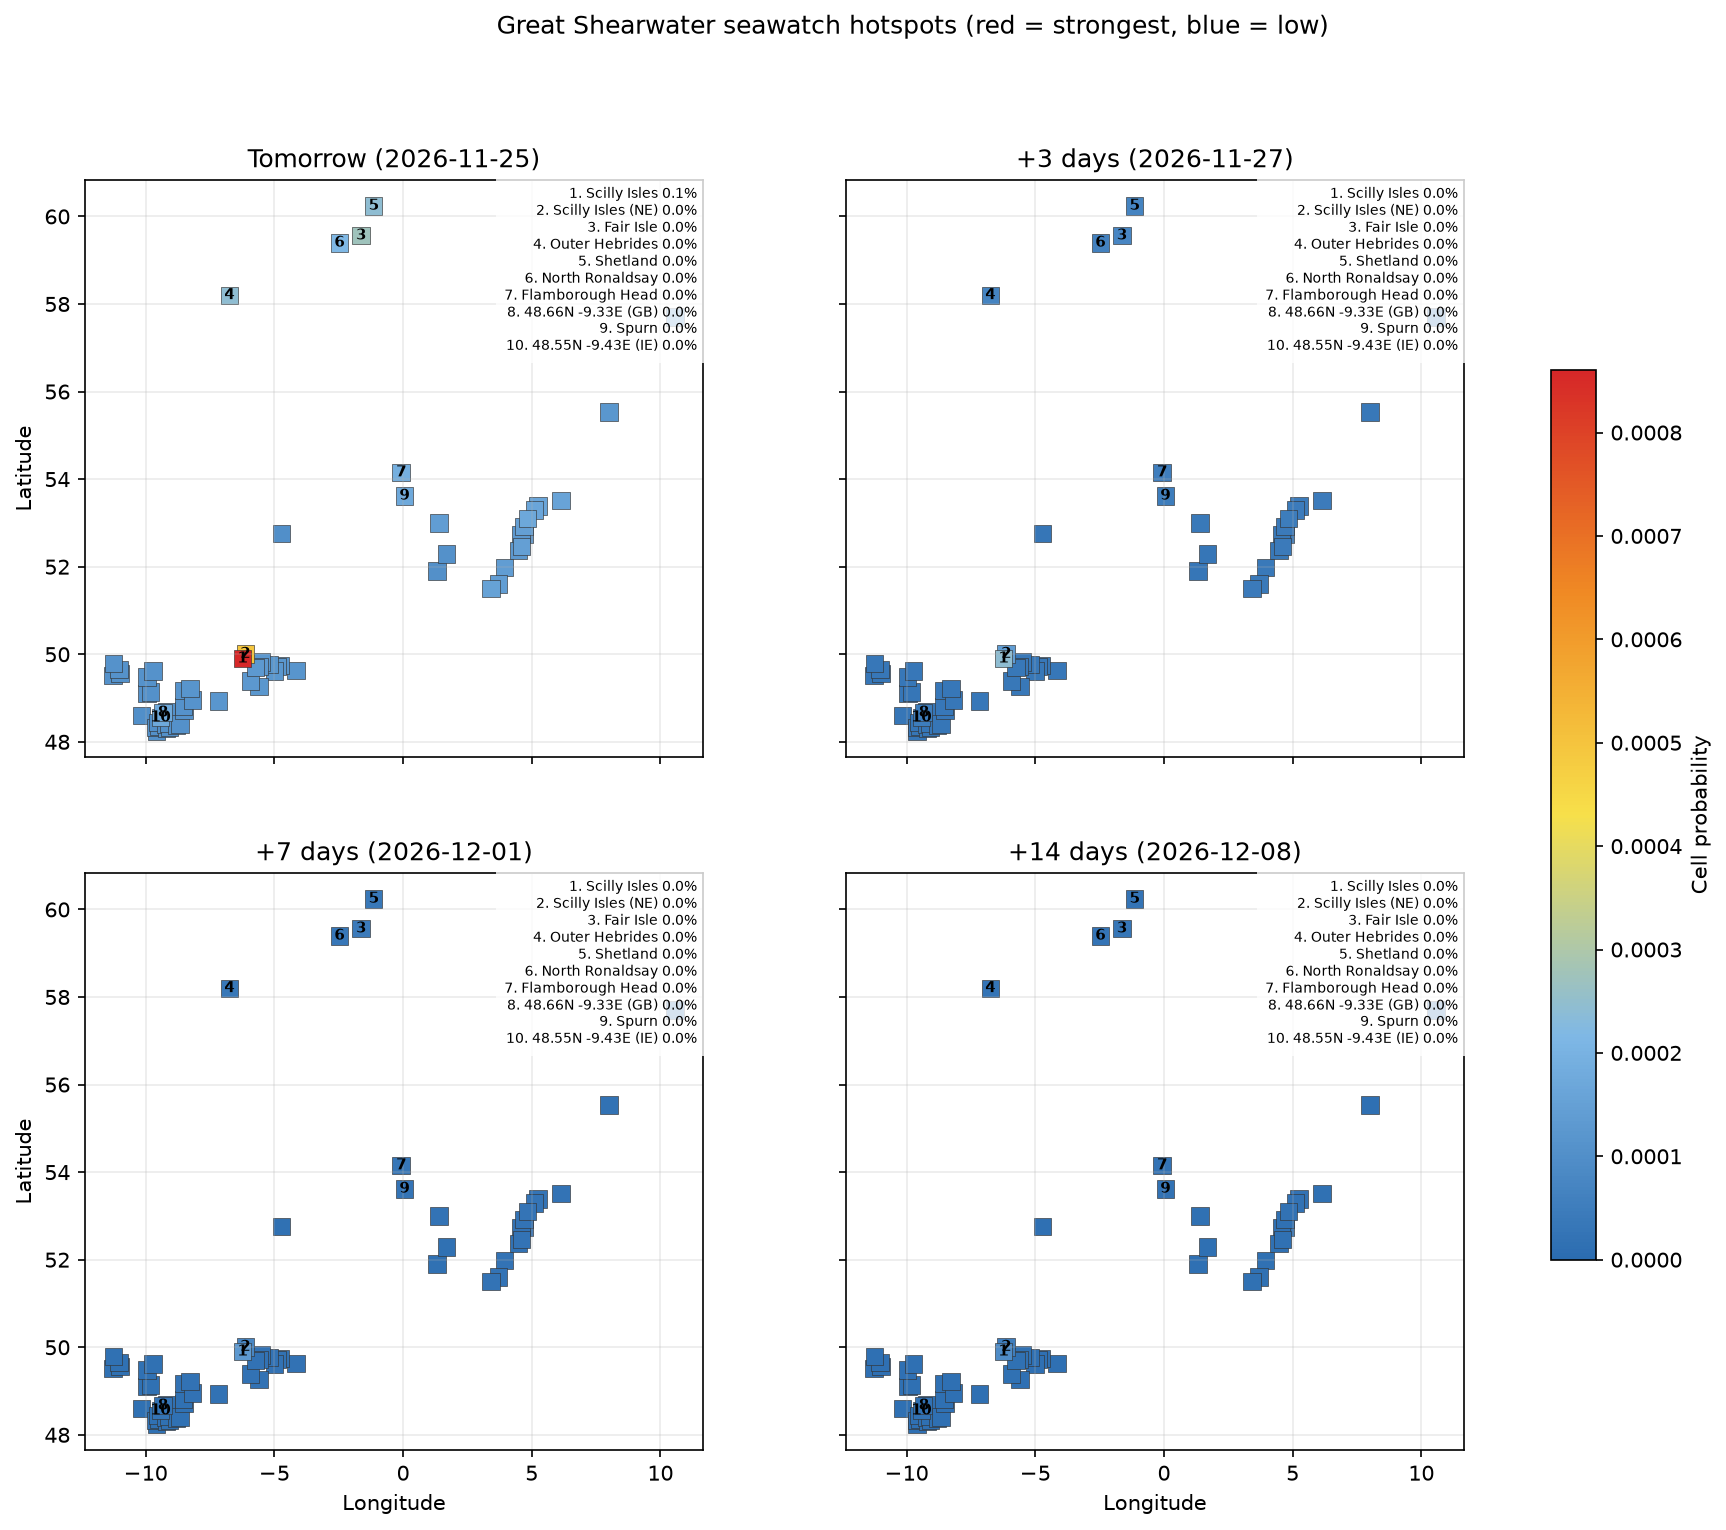

Data behind this chart, as committed beside it:
date, location, country, latitude, longitude, probability, anomaly_score, rank
2026-11-25, Scilly Isles, GB, 49.9, -6.24, 0.0008602, 0.0003952, 1
2026-11-25, Scilly Isles (NE), GB, 50.01, -6.134, 0.0004943, 0.0002271, 2
2026-11-25, Fair Isle, GB, 59.56, -1.637, 0.0002731, 0.0001255, 3
2026-11-25, Outer Hebrides, GB, 58.2, -6.751, 0.0002447, 0.0001124, 4
2026-11-25, Shetland, GB, 60.24, -1.143, 0.0002427, 0.0001115, 5
2026-11-25, North Ronaldsay, GB, 59.4, -2.474, 0.0002181, 0.0001002, 6
2026-11-25, Flamborough Head, GB, 54.15, -0.07536, 0.0001901, 8.732725683038953e-05, 7
2026-11-25, 48.66N -9.33E (GB), GB, 48.66, -9.334, 0.0001745, 8.01862233324267e-05, 8
2026-11-25, Spurn, GB, 53.62, 0.05228, 0.0001729, 7.944504323556257e-05, 9
2026-11-25, 48.55N -9.43E (IE), IE, 48.55, -9.432, 0.0001726, 7.931049018540629e-05, 10
2026-11-25, Texel, NL, 53.1, 4.829, 0.0001686, 7.744869867506459e-05, 11
2026-11-25, Vlieland, NL, 53.29, 5.107, 0.0001626, 7.46937645125479e-05, 12
2026-11-25, Terschelling, NL, 53.39, 5.247, 0.0001617, 7.42816841815117e-05, 13
2026-11-25, Schiermonnikoog, NL, 53.51, 6.139, 0.0001547, 7.109428555728797e-05, 14
2026-11-25, Westkapelle, NL, 51.5, 3.423, 0.0001539, 7.071580009431378e-05, 15
2026-11-25, Texel (S), NL, 52.92, 4.702, 0.0001471, 6.757779809674981e-05, 16
2026-11-25, IJmuiden, NL, 52.46, 4.61, 0.0001448, 6.652179259914537e-05, 17
2026-11-25, Neeltje Jans, NL, 51.61, 3.698, 0.0001397, 6.41899085598032e-05, 18
2026-11-25, Norfolk coast, GB, 53, 1.399, 0.0001395, 6.40871516647894e-05, 19
2026-11-25, Maasvlakte, NL, 51.98, 3.937, 0.0001378, 6.332337581888574e-05, 20
2026-11-25, Skagen, DK, 57.71, 10.57, 0.0001322, 6.0718880733705297e-05, 21
2026-11-25, 49.70N -5.74E (GB), GB, 49.7, -5.743, 0.0001288, 5.916260234507082e-05, 22
2026-11-25, Bloemendaal aan Zee, NL, 52.37, 4.474, 0.0001277, 5.864669680848435e-05, 23
2026-11-25, Camperduin, NL, 52.73, 4.576, 0.0001276, 5.86305151534351e-05, 24
2026-11-25, 49.71N -5.61E (GB), GB, 49.71, -5.607, 0.0001273, 5.846699574159838e-05, 25
2026-11-25, 49.82N -5.50E (GB), GB, 49.82, -5.5, 0.0001268, 5.823365837843304e-05, 26
2026-11-25, 49.39N -5.93E (GB), GB, 49.39, -5.927, 0.0001259, 5.7858310745384855e-05, 27
2026-11-25, Petten, NL, 52.74, 4.724, 0.0001249, 5.737658634487618e-05, 28
2026-11-25, 49.77N -5.20E (GB), GB, 49.77, -5.198, 0.0001239, 5.691849656419094e-05, 29
2026-11-25, Blåvand, DK, 55.53, 8.005, 0.0001232, 5.658275019871361e-05, 30
2026-11-25, 49.26N -5.60E (GB), GB, 49.26, -5.599, 0.0001228, 5.640770256173335e-05, 31
2026-11-25, 49.61N -5.01E (GB), GB, 49.61, -5.006, 0.0001216, 5.588199182830215e-05, 32
2026-11-25, 49.72N -4.90E (GB), GB, 49.72, -4.898, 0.0001212, 5.56606277873853e-05, 33
2026-11-25, 49.74N -4.76E (GB), GB, 49.74, -4.761, 0.0001201, 5.51594572098834e-05, 34
2026-11-25, 48.93N -7.18E (GB), GB, 48.93, -7.179, 0.0001183, 5.436862612578359e-05, 35
2026-11-25, 49.63N -4.16E (GB), GB, 49.63, -4.162, 0.000115, 5.28302311797493e-05, 36
2026-11-25, 49.22N -8.27E (GB), GB, 49.22, -8.275, 0.0001144, 5.256767259015936e-05, 37
2026-11-25, 48.95N -8.18E (GB), GB, 48.95, -8.175, 0.0001133, 5.205454520050806e-05, 38
2026-11-25, 49.17N -8.54E (GB), GB, 49.17, -8.542, 0.0001124, 5.1623097455365416e-05, 39
2026-11-25, 48.80N -8.54E (GB), GB, 48.8, -8.541, 0.0001101, 5.05644618393037e-05, 40
2026-11-25, 49.61N -9.72E (IE), IE, 49.61, -9.724, 0.00011, 5.052998559252566e-05, 41
2026-11-25, 48.71N -8.51E (GB), GB, 48.71, -8.508, 0.0001096, 5.036812573041827e-05, 42
2026-11-25, 49.79N -11.25E (IE), IE, 49.79, -11.25, 0.0001084, 4.979000077870246e-05, 43
2026-11-25, 49.48N -9.96E (IE), IE, 49.48, -9.956, 0.0001083, 4.977413112116397e-05, 44
2026-11-25, 49.65N -11.04E (IE), IE, 49.65, -11.04, 0.0001078, 4.950834512429008e-05, 45
2026-11-25, 49.56N -11.00E (IE), IE, 49.56, -11, 0.0001071, 4.9189314228920546e-05, 46
2026-11-25, 48.41N -8.67E (GB), GB, 48.41, -8.672, 0.0001065, 4.894713391174109e-05, 47
2026-11-25, 52.29N 1.68E (GB), GB, 52.29, 1.684, 0.0001059, 4.867215236348662e-05, 48
2026-11-25, 49.51N -11.27E (IE), IE, 49.51, -11.27, 0.0001058, 4.858793546546422e-05, 49
2026-11-25, 48.39N -8.80E (GB), GB, 48.39, -8.804, 0.0001057, 4.85769418126582e-05, 50
2026-11-25, 48.69N -9.20E (GB), GB, 48.69, -9.202, 0.0001056, 4.8509229470997636e-05, 51
2026-11-25, 49.13N -9.81E (IE), IE, 49.13, -9.811, 0.0001048, 4.816891558487529e-05, 52
2026-11-25, 48.43N -9.10E (GB), GB, 48.43, -9.1, 0.0001045, 4.8026756988957104e-05, 53
2026-11-25, 49.11N -9.94E (IE), IE, 49.11, -9.944, 0.0001045, 4.801898126726114e-05, 54
2026-11-25, 48.34N -9.07E (GB), GB, 48.34, -9.066, 0.0001041, 4.7841691715340766e-05, 55
2026-11-25, 48.40N -9.23E (GB), GB, 48.4, -9.231, 0.0001037, 4.765370427338134e-05, 56
2026-11-25, 48.32N -9.20E (GB), GB, 48.32, -9.197, 0.0001033, 4.74775671119526e-05, 57
2026-11-25, 48.44N -9.53E (GB), GB, 48.44, -9.528, 0.0001025, 4.706744506439657e-05, 58
2026-11-25, 48.36N -9.49E (GB), GB, 48.36, -9.494, 0.0001021, 4.691804764473323e-05, 59
2026-11-25, 51.91N 1.32E (GB), GB, 51.91, 1.316, 0.0001018, 4.678939486413802e-05, 60
... 836 more rows
